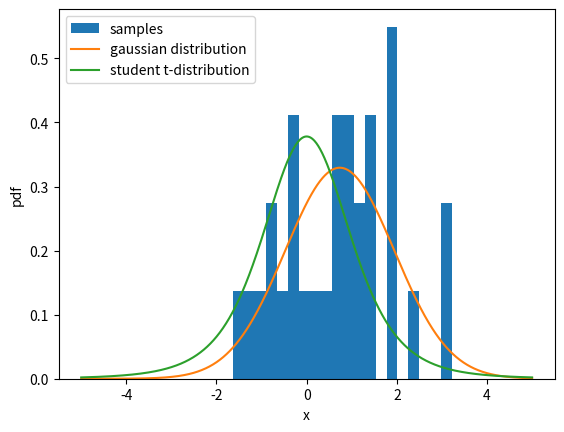

Source code (Python): (Note: this script raises an exception after producing the figure.)
import numpy as np
import matplotlib.pyplot as plt
from scipy.special import gammaln
from scipy.optimize import minimize

def mle_for_gaussian_distribution(samples):
    """maximum likelihood estimation for gaussian distribution with given samples using LBFGS"""
    def negative_log_likelihood(params):
        """negative log likelihood"""
        mu, sigma = params
        return -np.sum(np.log(1 / np.sqrt(2 * np.pi * sigma**2)) - (samples - mu)**2 / (2 * sigma**2))
    
    # initial guess
    mu, sigma = [0, 1]
    
    # minimize negative log likelihood
    result = minimize(negative_log_likelihood, [mu, sigma], method='L-BFGS-B')
    
    return result.x

def mle_for_student_t_distribution(samples):
    """maximum likelihood estimation for student t-distribution with given samples using LBFGS"""
    def negative_log_likelihood(params):
        """negative log likelihood"""
        dof = params[0]
        return -np.sum(gammaln((dof+1)/2) - gammaln(dof/2) - np.log(np.sqrt(np.pi*dof)) - (dof+1)/2 * np.log(1 + (samples**2)/dof))
    
    # initial guess
    dof = 1
    
    # minimize negative log likelihood
    result = minimize(negative_log_likelihood, [dof], method='L-BFGS-B')
    
    return result.x

def gaussian_pdf(x, mu, sigma):
    """pdf of gaussian distribution with given mean and variance"""
    return 1 / np.sqrt(2 * np.pi * sigma**2) * np.exp(-(x - mu)**2 / (2 * sigma**2))

def student_t_pdf(x, dof):
    """pdf of student t-distribution with given degrees of freedom"""
    return np.exp(gammaln((dof+1)/2) - gammaln(dof/2) - np.log(np.sqrt(np.pi*dof)) - (dof+1)/2 * np.log(1 + (x**2)/dof))

if __name__ == '__main__':
    # generate samples, mean = 0, variance = 2
    samples = np.random.normal(0, np.sqrt(2), 30)
    
    # mle
    mu, sigma = mle_for_gaussian_distribution(samples)
    dof = mle_for_student_t_distribution(samples)
    
    # mean = 0, variance = 1
    x = np.linspace(-5, 5, 1000)
    # plot samples
    plt.hist(samples, bins=20, density=True, label='samples')
    
    # plot gaussian distribution
    plt.plot(x, gaussian_pdf(x, mu, sigma), label='gaussian distribution')
    
    # plot student t-distribution
    plt.plot(x, student_t_pdf(x, dof), label='student t-distribution')
    
    plt.xlabel('x')
    plt.ylabel('pdf')
    plt.legend()
    plt.savefig('HW1/Q3.png')

    plt.clf()

    # add [8, 9, 10] to samples
    samples_2 = np.append(samples, [8, 9, 10])

    # mle
    mu, sigma = mle_for_gaussian_distribution(samples_2)
    dof = mle_for_student_t_distribution(samples_2)

    # mean = 0, variance = 1
    x = np.linspace(-5, 11, 1000)

    # plot samples
    plt.hist(samples_2, bins=20, density=True, label='samples')

    # plot gaussian distribution
    plt.plot(x, gaussian_pdf(x, mu, sigma), label='gaussian distribution')

    # plot student t-distribution
    plt.plot(x, student_t_pdf(x, dof), label='student t-distribution')

    plt.xlabel('x')
    plt.ylabel('pdf')
    plt.legend()
    plt.savefig('HW1/Q3_2.png')